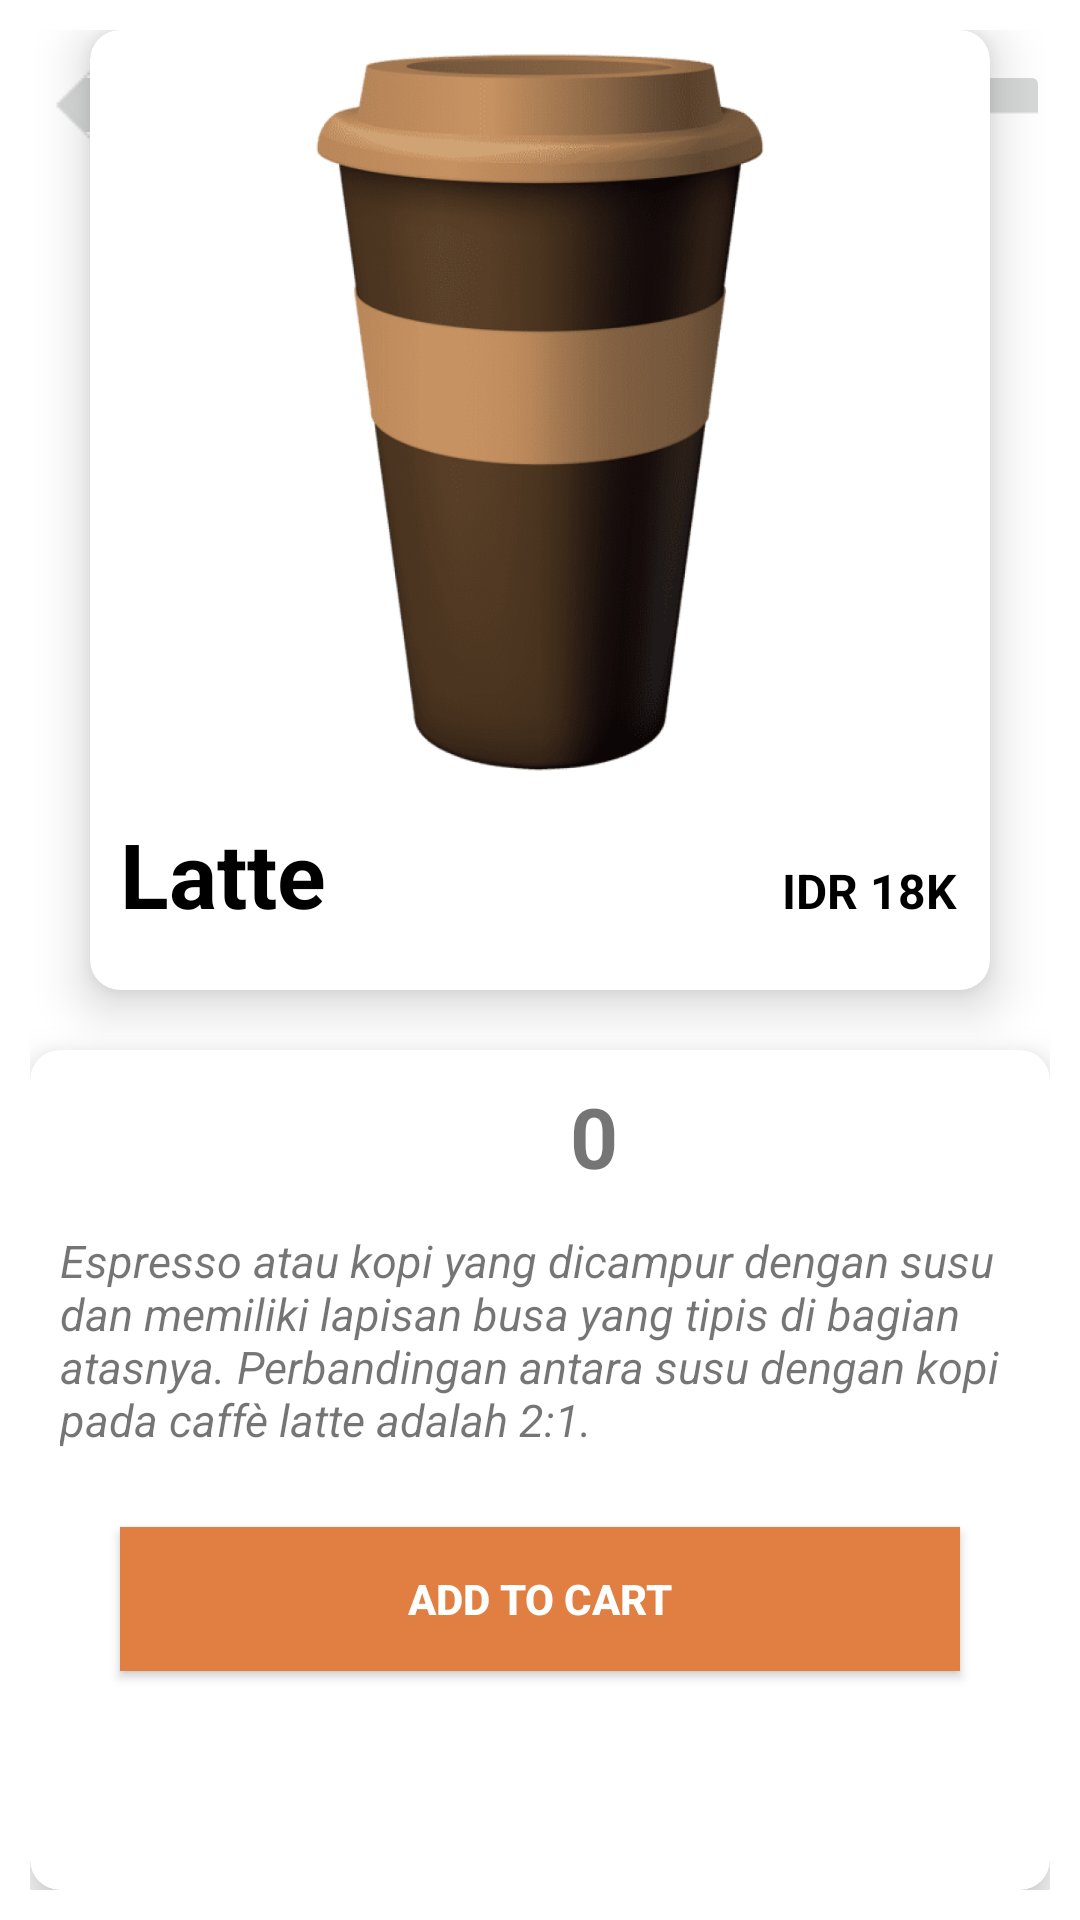

This screen was rendered from an Android layout file. Write that file and the resources it references.
<!-- AndroidManifest.xml: application theme Theme.Cofeeshop -->
<!-- res/layout/activity_latte.xml -->
<?xml version="1.0" encoding="utf-8"?>
<RelativeLayout xmlns:android="http://schemas.android.com/apk/res/android"
    xmlns:app="http://schemas.android.com/apk/res-auto"
    xmlns:tools="http://schemas.android.com/tools"
    android:layout_width="match_parent"
    android:layout_height="match_parent"
    android:padding="10dp"
    tools:context=".Latte">

    <LinearLayout
        android:layout_width="match_parent"
        android:layout_height="match_parent"/>

    <ImageButton
        android:layout_width="42dp"
        android:layout_height="30dp"
        android:layout_marginTop="10dp"
        android:src="@drawable/panah"/>

    <ImageButton
        android:layout_width="42dp"
        android:layout_height="30dp"
        android:layout_alignParentRight="true"
        android:layout_marginTop="10dp"
        android:src="@drawable/keranjang"/>

    <androidx.cardview.widget.CardView
        android:layout_width="300dp"
        android:id="@+id/firstCardView"
        android:layout_height="320dp"
        app:cardCornerRadius="10dp"
        app:cardElevation="10dp"
        android:layout_centerHorizontal="true">


        <RelativeLayout
            android:layout_width="match_parent"
            android:layout_height="match_parent"
            android:layout_marginTop="1dp"
            app:cardBackgroundColor="#e17f42">

            <ImageView
                android:id="@+id/imageViewInfo"
                android:layout_width="250dp"
                android:layout_height="250dp"
                android:layout_centerHorizontal="true"
                android:src="@drawable/kopi3" />

            <TextView
                android:id="@+id/drinkNameinInfo"
                android:layout_width="wrap_content"
                android:layout_height="wrap_content"
                android:layout_below="@+id/imageViewInfo"
                android:layout_marginStart="10dp"
                android:layout_marginTop="10dp"
                android:layout_marginEnd="10dp"
                android:layout_marginBottom="10dp"
                android:text="Latte"
                android:textColor="@android:color/black"
                android:textSize="30sp"
                android:textStyle="bold" />

            <TextView
                android:id="@+id/coffeePrice"
                android:layout_width="wrap_content"
                android:layout_height="wrap_content"
                android:layout_below="@+id/imageViewInfo"
                android:layout_alignRight="@+id/drinkNameinInfo"
                android:layout_alignParentEnd="true"
                android:layout_alignParentRight="true"
                android:layout_marginTop="25dp"
                android:layout_marginEnd="11dp"
                android:layout_marginRight="11dp"
                android:text="IDR 18K"
                android:textColor="@android:color/black"
                android:textSize="16sp"
                android:textStyle="bold" />

        </RelativeLayout>


    </androidx.cardview.widget.CardView>

    <androidx.cardview.widget.CardView
        android:layout_width="match_parent"
        android:layout_height="wrap_content"
        app:cardCornerRadius="10dp"
        app:cardElevation="10dp"
        android:id="@+id/secondCardView"
        android:layout_centerHorizontal="true"
        android:layout_marginTop="20dp"
        android:layout_below="@+id/firstCardView">

        <RelativeLayout
            android:layout_width="match_parent"
            android:layout_height="324dp"
            android:layout_marginTop="10dp">

            <ImageButton
                android:id="@+id/tambah"
                android:layout_width="30dp"
                android:layout_height="30dp"
                android:layout_marginLeft="130dp"
                android:background="@drawable/plus" />

            <TextView
                android:id="@+id/jumlah"
                android:layout_width="wrap_content"
                android:layout_height="wrap_content"
                android:layout_marginLeft="20dp"
                android:layout_marginRight="20dp"
                android:layout_toRightOf="@+id/tambah"
                android:text="0"
                android:textSize="28sp"
                android:textStyle="bold" />


            <ImageButton
                android:id="@+id/total"
                android:layout_width="30dp"
                android:layout_height="30dp"
                android:layout_marginBottom="10dp"
                android:layout_toRightOf="@+id/jumlah"
                android:background="@drawable/minus" />


            <RadioGroup
                android:id="@+id/radioGroup"
                android:layout_width="wrap_content"
                android:layout_height="wrap_content"
                android:layout_below="@id/total"
                android:layout_centerHorizontal="true"
                android:orientation="horizontal">


                <TextView
                    android:id="@+id/deskripsi"
                    android:layout_width="wrap_content"
                    android:layout_height="wrap_content"
                    android:layout_marginStart="10dp"
                    android:layout_marginTop="10dp"
                    android:layout_marginEnd="10dp"
                    android:layout_marginBottom="10dp"
                    android:text="@string/latte"
                    android:textSize="15sp"
                    android:textStyle="italic" />

                <RadioButton
                    android:id="@+id/coldRadioButton"
                    android:layout_width="wrap_content"
                    android:layout_height="wrap_content"
                    android:text="Iced" />

            </RadioGroup>


            <Button
                android:id="@+id/addtocart"
                android:layout_width="match_parent"
                android:layout_height="wrap_content"
                android:layout_below="@+id/deskripsi"
                android:layout_marginLeft="30dp"
                android:layout_marginTop="149dp"
                android:layout_marginRight="30dp"
                android:layout_marginBottom="10dp"
                android:background="#e17f42"
                android:text="Add to cart"
                android:textColor="@android:color/white"
                android:textStyle="bold"
                tools:ignore="NotSibling" />

        </RelativeLayout>
    </androidx.cardview.widget.CardView>

</RelativeLayout>
<!-- resources referenced by this layout -->
<resources>
  <!-- drawable keranjang: png bitmap (drawable, 17408 bytes) -->
  <!-- drawable kopi3: png bitmap (drawable, 353112 bytes) -->
  <!-- drawable panah: png bitmap (drawable, 16767 bytes) -->
  <string name="latte"> Espresso atau kopi yang dicampur dengan susu dan memiliki lapisan busa yang tipis di bagian atasnya. Perbandingan antara susu dengan kopi pada caffè latte adalah 2:1.</string>
  <style name="Theme.Cofeeshop" parent="Theme.MaterialComponents.Light.DarkActionBar">
          
          <item name="colorPrimary">@color/purple_500</item>
          <item name="colorPrimaryVariant">@color/purple_700</item>
          <item name="colorOnPrimary">@color/white</item>
          
          <item name="colorSecondary">@color/teal_200</item>
          <item name="colorSecondaryVariant">@color/teal_700</item>
          <item name="colorOnSecondary">@color/black</item>
          
          <item name="android:statusBarColor" tools:targetApi="l">?attr/colorPrimaryVariant</item>
          
      </style>
  <color name="purple_500">#eba77d</color>
  <color name="purple_700">#e17f42</color>
  <color name="white">#FFFFFFFF</color>
  <color name="teal_200">#FF03DAC5</color>
  <color name="teal_700">#FF018786</color>
  <color name="black">#FF000000</color>
</resources>
